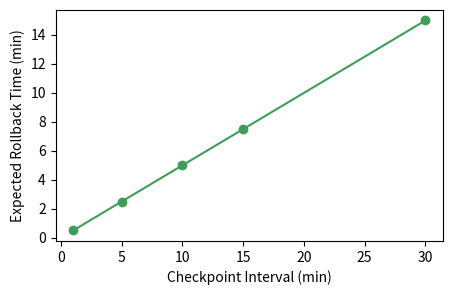

The matplotlib source for this figure:
import os
import matplotlib.pyplot as plt
fig, ax = plt.subplots(figsize=(5, 3))
intervals = [1, 5, 10, 15, 30]
penalty = [0.5, 2.5, 5.0, 7.5, 15.0]
ax.plot(intervals, penalty, marker='o', color='#3d9e5a')
ax.set_xlabel('Checkpoint Interval (min)')
ax.set_ylabel('Expected Rollback Time (min)')
out_path = os.environ.get('VISUAL_OUT_PATH', 'out.svg')
fig.savefig(out_path, format='svg', bbox_inches='tight')
plt.close(fig)
